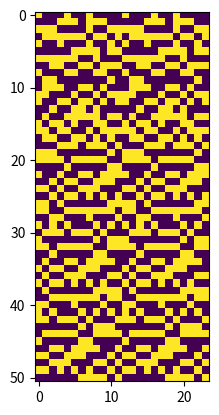

Here is the Python script that generated this plot: (Note: this script raises an exception after producing the figure.)
import matplotlib.pyplot as plt


class HarmonicAutomata:
    def __init__(self, initial_string, rule):
        """
        Initialize class
        :param initial_string: initial string of the form ['0', '1', ... , '0']
        """
        self.rule = rule
        self.rules = self.get_rules(self.rule)
        self.output = [initial_string]
        self.length = len(initial_string)
        self.keyboard_size = 12
        self.repetition = int(self.length/self.keyboard_size)

    def run(self, steps):
        """
        Runs cellular automata with rules as rule110
        :param steps:
        :return:
        """
        for step in range(steps):
            next_line = self.get_next_line(self.output[-1])
            self.output.append(next_line)
        self.plot_output(self.output)

    @staticmethod
    def get_rules(rule):
        """
        Gets rules
        :return:
        """
        rules = {
            '110': {
                '111': '0',
                '110': '1',
                '101': '1',
                '100': '0',
                '011': '1',
                '010': '1',
                '001': '1',
                '000': '0'},

            '110neg': {
                '111': '1',
                '110': '1',
                '101': '1',
                '100': '0',
                '011': '0',
                '010': '0',
                '001': '0',
                '000': '1'},

            '30': {
                '111': '0',
                '110': '0',
                '101': '0',
                '100': '1',
                '011': '1',
                '010': '1',
                '001': '1',
                '000': '0'},
        }



        return rules[rule]

    def get_next_line(self, previous_line):
        """
        Gets next line
        :param previous_line:
        :return:
        """
        next_line = []
        for i in range(12):
            #TODO: Rewrite this!
            head = previous_line[i] + previous_line[i+4] + previous_line[i+7]

            next_line.append(self.rules[head])
        next_line = next_line*self.repetition

        return next_line

    def plot_output(self, output, savefig=True):
        """
        Plots output matrix as image.
        :param self:
        :param output: output matrix
        :param savefig: bool
        :return:
        """
        output = [[int(i) for i in line] for line in output]
        plt.imshow(output)

        if savefig:
            plt.savefig("../output/harmonic/{}.png".format('dur'))
        plt.show()


if __name__ == '__main__':
    # n_zeros_leading = 80
    # n_ones = 1
    # n_zeros_trailing = 3
    #
    # zeros_leading = ['0' for zero in range(n_zeros_leading)]
    # ones = ['1' for zero in range(n_ones)]
    # zeros_trailing = ['0' for zero in range(n_zeros_trailing)]
    #
    # initial_string = zeros_leading + ones + zeros_trailing
    # initial_string = ['0', '0', '0', '0', '0', '1', '0', '0', '0', '0', '0', '0']

    # >> > l = [22, 13, 45, 50, 98, 69, 43, 44, 1]
    # >> > [x + 1 if x >= 45 else x + 5 for x in l]
    keyboard_size = 12
    input = '047'
    # initial_string = ['1' for note in range(len(keyboard_size))]
    initial_string = ['1', '0', '0', '0', '1', '0', '0', '1', '0', '0', '0', '0', '1', '0', '0', '0', '1', '0', '0', '1', '0', '0', '0', '0']

    # print(initial_string)
    rule110 = HarmonicAutomata(initial_string=initial_string, rule='30')
    rule110.run(steps=50)